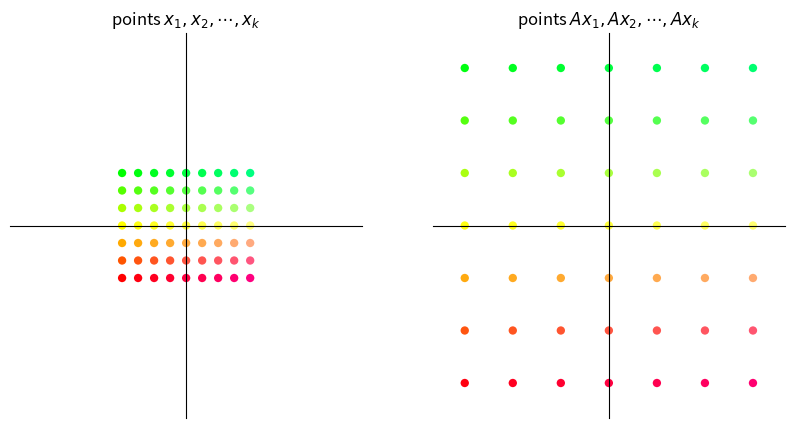
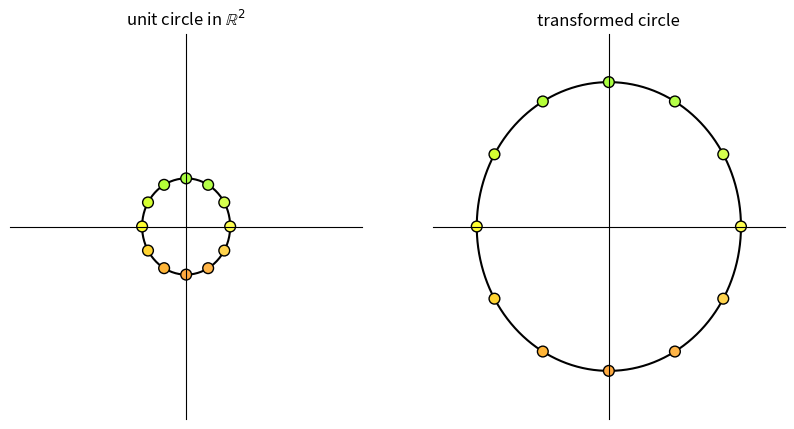
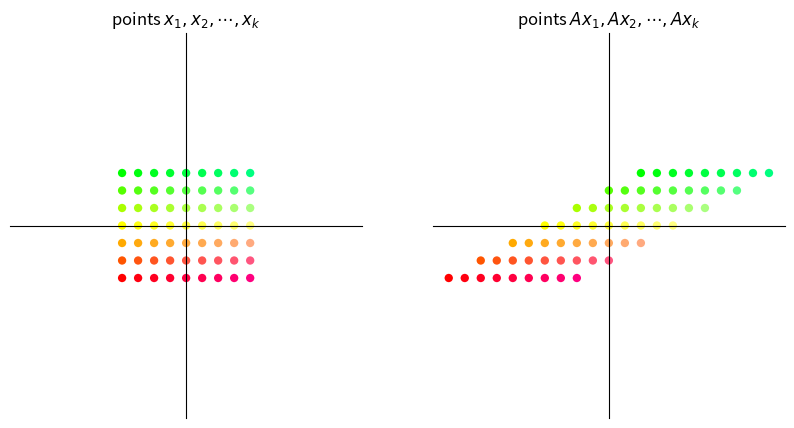
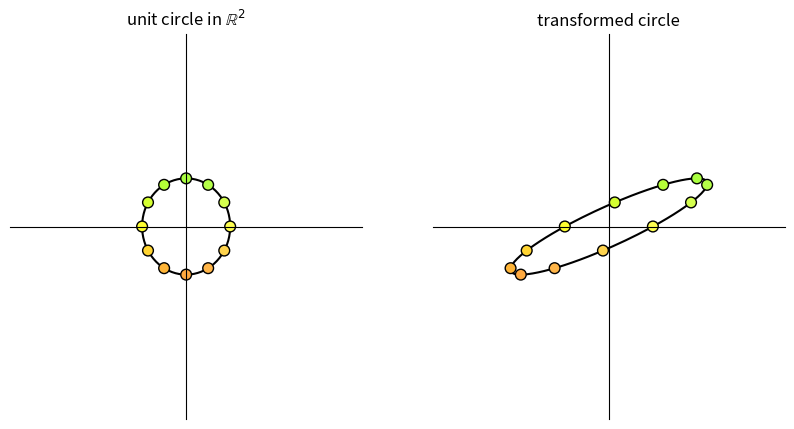
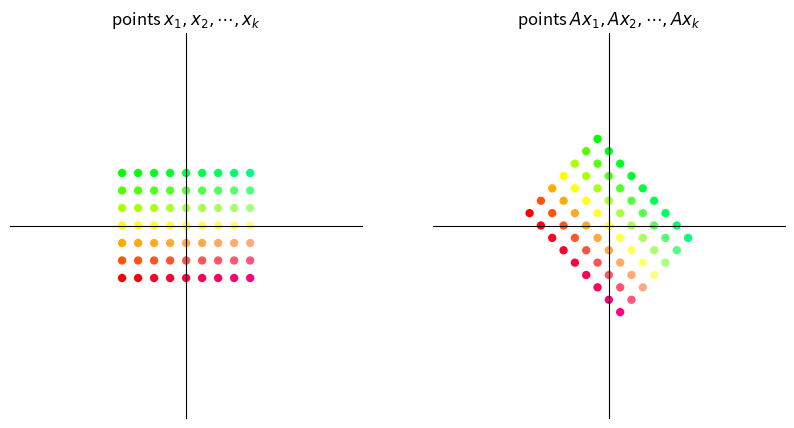
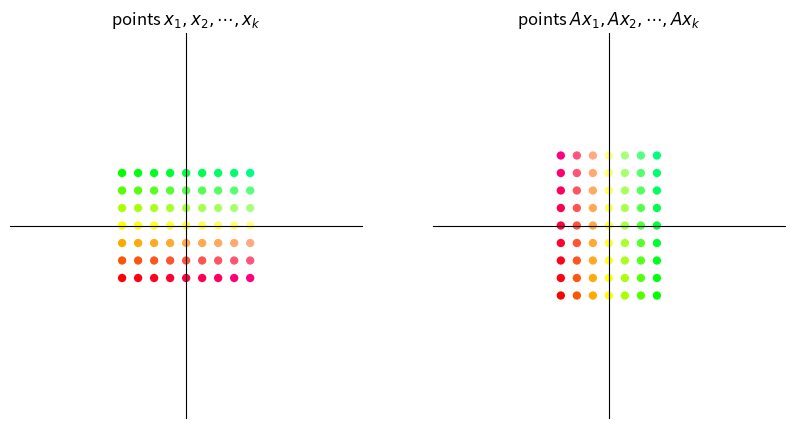
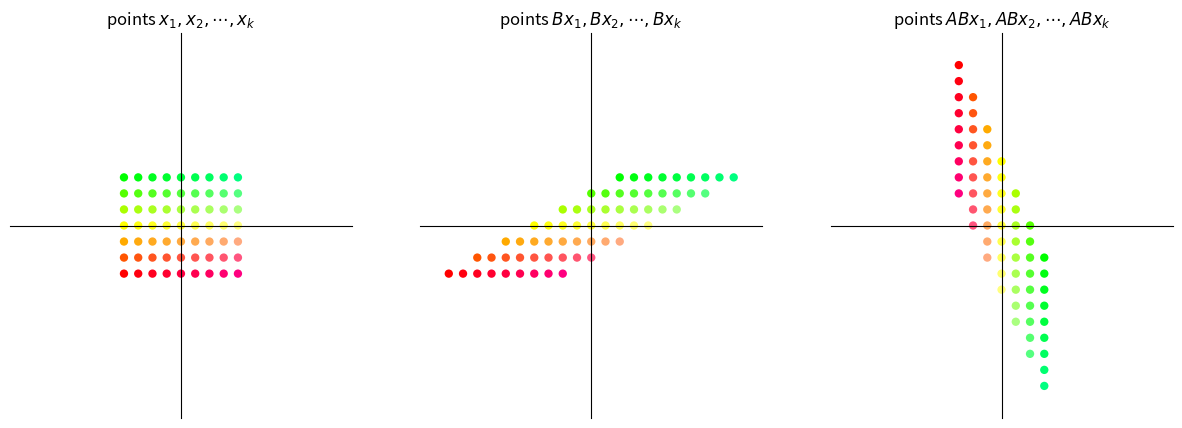
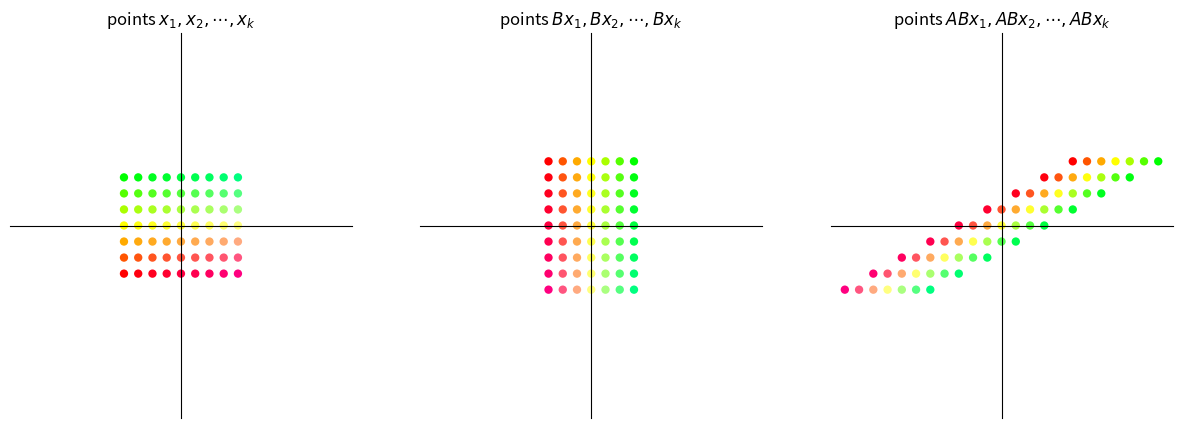
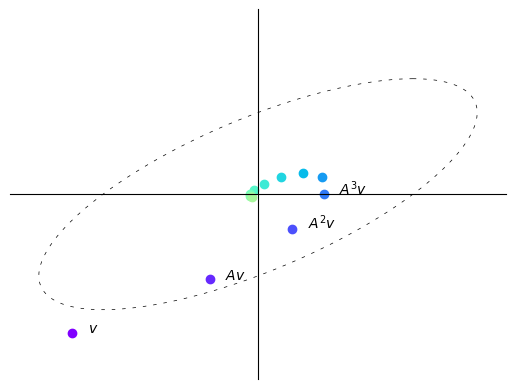
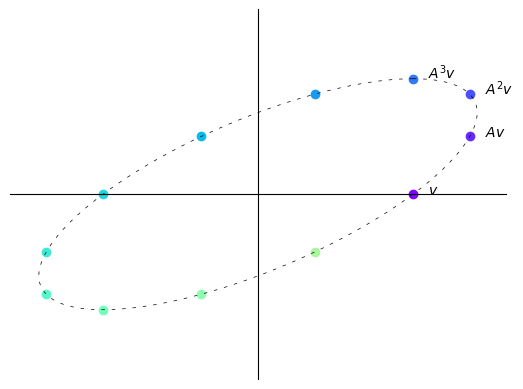
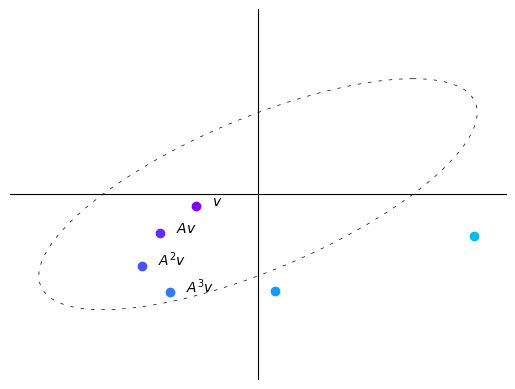
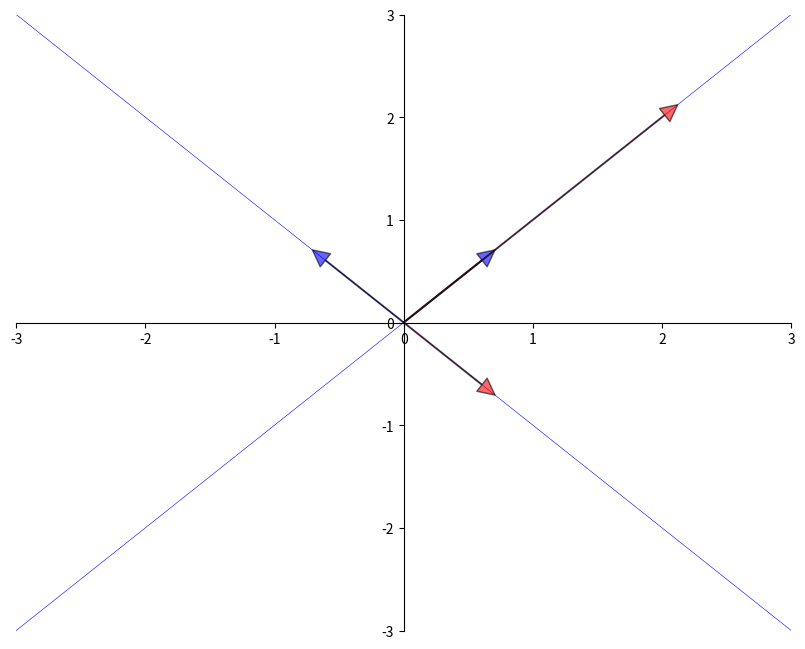
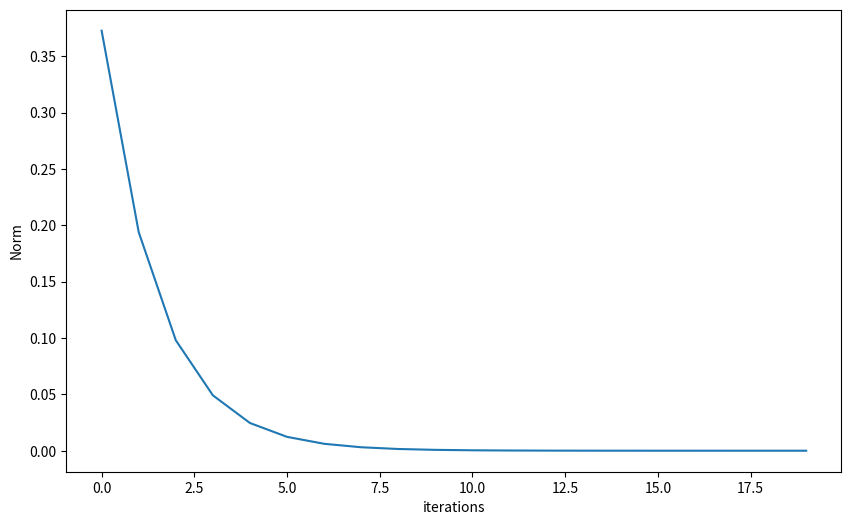
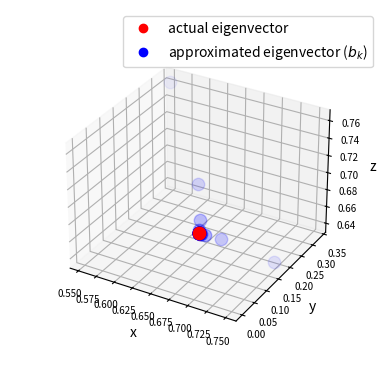
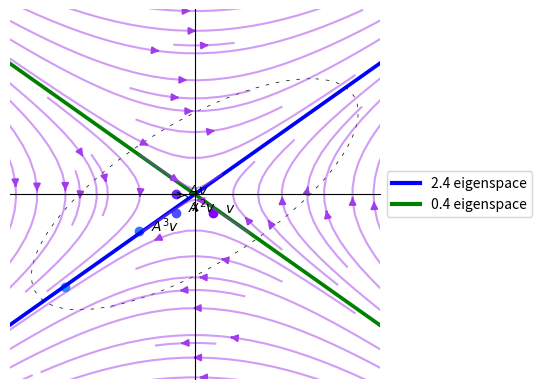

Write the Python code that produced these figures, in order.
import matplotlib.pyplot as plt
import numpy as np
from numpy.linalg import matrix_power
from matplotlib import cm
from matplotlib.lines import Line2D
from mpl_toolkits.mplot3d import Axes3D
from matplotlib.patches import FancyArrowPatch
from mpl_toolkits.mplot3d import proj3d

A = np.array([[2,  1], 
              [-1, 1]])

from math import sqrt

fig, ax = plt.subplots()
# Set the axes through the origin

for spine in ['left', 'bottom']:
    ax.spines[spine].set_position('zero')
for spine in ['right', 'top']:
    ax.spines[spine].set_color('none')

ax.set(xlim=(-2, 6), ylim=(-2, 4), aspect=1)

vecs = ((1, 3),(5, 2))
c = ['r','black']
for i, v in enumerate(vecs):
    ax.annotate('', xy=v, xytext=(0, 0),
                arrowprops=dict(color=c[i],
                shrink=0,
                alpha=0.7,
                width=0.5))
    
ax.text(0.2 + 1 , 0.2 + 3, 'x=$(1,3)$')
ax.text(0.2 + 5 , 0.2 + 2, 'Ax=$(5,2)$')
    
ax.annotate('', xy=(sqrt(10/29)* 5, sqrt(10/29) *2), xytext=(0, 0),
                arrowprops=dict(color='purple',
                shrink=0,
                alpha=0.7,
                width=0.5))

ax.annotate('',xy=(1,2/5),xytext=(1/3, 1),
             arrowprops={'arrowstyle':'->', 'connectionstyle':'arc3,rad=-0.3'}
             ,horizontalalignment='center')
ax.text(0.8,0.8, f'θ',fontsize =14)

plt.show()

def colorizer(x, y):
    r = min(1, 1-y/3)
    g = min(1, 1+y/3)
    b = 1/4 + x/16
    return (r, g, b)

def grid_transform(A = np.array([[1, -1], [1, 1]])):
    xvals = np.linspace(-4, 4, 9)
    yvals = np.linspace(-3, 3, 7)
    xygrid = np.column_stack([[x, y] for x in xvals for y in yvals])
    uvgrid = A @ xygrid
    
    colors = list(map(colorizer, xygrid[0], xygrid[1]))
    
    figure, ax = plt.subplots(1,2, figsize = (10,5))
    
    for axes in ax:
        axes.set(xlim=(-11, 11), ylim=(-11, 11))
        axes.set_xticks([])
        axes.set_yticks([])
        for spine in ['left', 'bottom']:
            axes.spines[spine].set_position('zero')
        for spine in ['right', 'top']:
            axes.spines[spine].set_color('none')
    
    # Plot x-y grid points
    ax[0].scatter(xygrid[0], xygrid[1], s=36, c=colors, edgecolor="none")
    #ax[0].grid(True)
    #ax[0].axis("equal")
    ax[0].set_title("points $x_1, x_2, \cdots, x_k$")
    
    # Plot transformed grid points
    ax[1].scatter(uvgrid[0], uvgrid[1], s=36, c=colors, edgecolor="none")
    #ax[1].grid(True)
    #ax[1].axis("equal")
    ax[1].set_title("points $Ax_1, Ax_2, \cdots, Ax_k$")
    
    plt.show()

def circle_transform(A = np.array([[-1, 2], [0, 1]])):
    
    figure, ax = plt.subplots(1,2, figsize = (10,5))
    
    for axes in ax:
        axes.set(xlim=(-4, 4), ylim=(-4, 4))
        axes.set_xticks([])
        axes.set_yticks([])
        for spine in ['left', 'bottom']:
            axes.spines[spine].set_position('zero')
        for spine in ['right', 'top']:
            axes.spines[spine].set_color('none')
    
    θ = np.linspace( 0 , 2 * np.pi , 150) 
    r = 1
    
    θ_1 = np.empty(12)
    for i in range(12):
        θ_1[i] = 2 * np.pi * (i/12)
    
    x = r * np.cos(θ) 
    y = r * np.sin(θ)
    a = r * np.cos(θ_1)
    b = r * np.sin(θ_1)
    a_1 = a.reshape(1,-1)
    b_1 = b.reshape(1,-1)
    colors = list(map(colorizer, a, b))
    ax[0].plot(x, y, color = 'black', zorder=1)
    ax[0].scatter(a_1,b_1, c = colors, alpha = 1, s = 60, edgecolors = 'black', zorder =2)
    ax[0].set_title("unit circle in $\mathbb{R}^2$")
    
    x1= x.reshape(1,-1)
    y1 = y.reshape(1, -1)
    ab = np.concatenate((a_1,b_1), axis=0)
    transformed_ab = A @ ab
    transformed_circle_input = np.concatenate((x1,y1), axis=0)
    transformed_circle = A @ transformed_circle_input
    ax[1].plot(transformed_circle[0,:], transformed_circle[1,:], color = 'black', zorder= 1) 
    ax[1].scatter(transformed_ab[0,:],transformed_ab[1:,], color = colors, alpha = 1, s = 60, edgecolors = 'black', zorder =2)
    ax[1].set_title("transformed circle")
   
    plt.show()

A = np.array([[3 ,0],    #scaling by 3 in both directions
              [0, 3]])
grid_transform(A)
circle_transform(A)

A = np.array([[1, 2],     # shear along x-axis
              [0, 1]])
grid_transform(A)
circle_transform(A)

θ = np.pi/4      #45 degree clockwise rotation
A = np.array([[np.cos(θ), np.sin(θ)],
              [-np.sin(θ), np.cos(θ)]])
grid_transform(A)

A = np.column_stack([[0, 1], [1, 0]])
grid_transform(A)

def grid_composition_transform(A = np.array([[1, -1], [1, 1]]), B = np.array([[1, -1], [1, 1]])):
    xvals = np.linspace(-4, 4, 9)
    yvals = np.linspace(-3, 3, 7)
    xygrid = np.column_stack([[x, y] for x in xvals for y in yvals])
    uvgrid = B @ xygrid
    abgrid = A @ uvgrid
    
    colors = list(map(colorizer, xygrid[0], xygrid[1]))
    
    figure, ax = plt.subplots(1,3, figsize = (15,5))
    
    for axes in ax:
        axes.set(xlim=(-12, 12), ylim=(-12, 12))
        axes.set_xticks([])
        axes.set_yticks([])
        for spine in ['left', 'bottom']:
            axes.spines[spine].set_position('zero')
        for spine in ['right', 'top']:
            axes.spines[spine].set_color('none')
            
    # Plot grid points
    ax[0].scatter(xygrid[0], xygrid[1], s=36, c=colors, edgecolor="none")
    ax[0].set_title("points $x_1, x_2, \cdots, x_k$")
    
    # Plot intermediate grid points
    ax[1].scatter(uvgrid[0], uvgrid[1], s=36, c=colors, edgecolor="none")
    ax[1].set_title("points $Bx_1, Bx_2, \cdots, Bx_k$")
    
    #Plot transformed grid points
    ax[2].scatter(abgrid[0], abgrid[1], s=36, c=colors, edgecolor="none")
    ax[2].set_title("points $ABx_1, ABx_2, \cdots, ABx_k$")

    plt.show()

θ = np.pi/2 
#B = np.array([[np.cos(θ), np.sin(θ)],
#              [-np.sin(θ), np.cos(θ)]])
A = np.array([[0, 1],     # 90 degree clockwise rotation
              [-1, 0]])
B = np.array([[1, 2],     # shear along x-axis
              [0, 1]])

grid_composition_transform(A,B)        #transformation AB

grid_composition_transform(B,A)         #transformation BA

def plot_series(B, v, n):
    
    A = np.array([[1, -1],
                  [1, 0]])
    
    figure, ax = plt.subplots()
    
    ax.set(xlim=(-4, 4), ylim=(-4, 4))
    ax.set_xticks([])
    ax.set_yticks([])
    for spine in ['left', 'bottom']:
        ax.spines[spine].set_position('zero')
    for spine in ['right', 'top']:
        ax.spines[spine].set_color('none')
        
    θ = np.linspace( 0 , 2 * np.pi , 150) 
    r = 2.5
    x = r * np.cos(θ) 
    y = r * np.sin(θ)
    x1 = x.reshape(1,-1)
    y1 = y.reshape(1, -1)
    xy = np.concatenate((x1,y1), axis=0)
    
    ellipse = A @ xy
    ax.plot(ellipse[0,:], ellipse[1,:], color = 'black', linestyle = (0, (5,10)), linewidth = 0.5)
    
    colors = plt.cm.rainbow(np.linspace(0,1,20))# Initialize holder for trajectories
    
    for i in range(n):
        iteration = matrix_power(B, i) @ v
        v1 = iteration[0]
        v2 = iteration[1]
        ax.scatter(v1, v2, color=colors[i])
        if i == 0:
            ax.text(v1+0.25, v2, f'$v$')
        if i == 1:
            ax.text(v1+0.25, v2, f'$Av$')
        if 1< i < 4:
            ax.text(v1+0.25, v2, f'$A^{i}v$')
            
    plt.show()

B = np.array([[sqrt(3) + 1, -2],
              [1, sqrt(3) - 1]])
B = (1/(2*sqrt(2))) * B
v = (-3, -3)
n = 12

plot_series(B, v, n)

B = np.array([[sqrt(3) + 1, -2],
              [1, sqrt(3) - 1]])
B = (1/2) * B
v = (2.5, 0)
n = 12

plot_series(B, v, n)

B = np.array([[sqrt(3) + 1, -2],
              [1, sqrt(3) - 1]])
B = (1/sqrt(2)) * B
v = (-1, -0.25)
n = 6

plot_series(B, v, n)

from numpy.linalg import eig

A = [[1, 2],
     [2, 1]]
A = np.array(A)
evals, evecs = eig(A)
evecs = evecs[:, 0], evecs[:, 1]

fig, ax = plt.subplots(figsize=(10, 8))
# Set the axes through the origin
for spine in ['left', 'bottom']:
    ax.spines[spine].set_position('zero')
for spine in ['right', 'top']:
    ax.spines[spine].set_color('none')
#ax.grid(alpha=0.4)

xmin, xmax = -3, 3
ymin, ymax = -3, 3
ax.set(xlim=(xmin, xmax), ylim=(ymin, ymax))

# Plot each eigenvector
for v in evecs:
    ax.annotate('', xy=v, xytext=(0, 0),
                arrowprops=dict(facecolor='blue',
                shrink=0,
                alpha=0.6,
                width=0.5))

# Plot the image of each eigenvector
for v in evecs:
    v = A @ v
    ax.annotate('', xy=v, xytext=(0, 0),
                arrowprops=dict(facecolor='red',
                shrink=0,
                alpha=0.6,
                width=0.5))

# Plot the lines they run through
x = np.linspace(xmin, xmax, 3)
for v in evecs:
    a = v[1] / v[0]
    ax.plot(x, a * x, 'b-', lw=0.4)

plt.show()

from numpy.linalg import eig

A = ((1, 2),
     (2, 1))

A = np.array(A)
evals, evecs = eig(A)
evals   #eigenvalues

evecs   #eigenvectors

# Define a matrix A
A = np.array([[1, 0, 3], 
              [0, 2, 0], 
              [3, 0, 1]])

num_iters = 20

# Define a random starting vector b
b = np.random.rand(A.shape[1])

# Get the leading eigenvector of matrix A
eigenvector = np.linalg.eig(A)[1][:, 0]

norm_ls = []
res = []

# Power iteration loop
for i in range(num_iters):
    # Multiply b by A
    b = A @ b
    # Normalize b
    b = b / np.linalg.norm(b)
    # Append b to the list of eigenvector approximations
    res.append(b)
    norm = np.linalg.norm(np.array(b) 
                          - eigenvector)
    norm_ls.append(norm)

dominant_eigenvalue = np.dot(A @ b, b) / np.dot(b, b)
print(f'The approximated dominant eigenvalue is {dominant_eigenvalue:.2f}')
print('The real eigenvalue is', np.linalg.eig(A)[0])

# Plot the eigenvector approximations for each iteration
plt.figure(figsize=(10, 6))
plt.xlabel('iterations')
plt.ylabel('Norm')
_ = plt.plot(norm_ls)

# Set up the figure and axis for 3D plot
fig = plt.figure()
ax = fig.add_subplot(111, projection='3d')

# Plot the eigenvectors
ax.scatter(eigenvector[0], 
           eigenvector[1], 
           eigenvector[2], 
           color='r', s = 80)

for i, vec in enumerate(res):
    ax.scatter(vec[0], vec[1], vec[2], 
               color='b', 
               alpha=(i+1)/(num_iters+1), 
               s = 80)

ax.set_xlabel('x')
ax.set_ylabel('y')
ax.set_zlabel('z')
ax.tick_params(axis='both', which='major', labelsize=7)

points = [plt.Line2D([0], [0], linestyle='none', 
                     c=i, marker='o') for i in ['r', 'b']]
ax.legend(points, ['actual eigenvector', 
                   r'approximated eigenvector ($b_k$)'])
ax.set_box_aspect(aspect=None, zoom=0.8)

# Show the plot
plt.show()

A = np.array([[1, 2], 
              [1, 1]])
v = (0.4, -0.4)
n = 11

# Compute eigenvectors and eigenvalues
eigenvalues, eigenvectors = np.linalg.eig(A)

print(f"eigenvalues:\n {eigenvalues}")
print(f"eigenvectors:\n {eigenvectors}")

plot_series(A, v, n)

# Create a grid of points
x, y = np.meshgrid(np.linspace(-5, 5, 15), 
                np.linspace(-5, 5, 20))

# Apply the matrix A to each point in the vector field
vec_field = np.stack([x, y])
u, v = np.tensordot(A, vec_field, axes=1)

# Plot the transformed vector field
c = plt.streamplot(x, y, u - x, v - y, 
                density=1, linewidth=None, color='#A23BEC')
c.lines.set_alpha(0.5)
c.arrows.set_alpha(0.5)

# Draw eigenvectors
origin = np.zeros((2, len(eigenvectors)))
parameters = {'color':['b', 'g'], 'angles':'xy', 
                'scale_units':'xy', 'scale':0.1, 'width':0.01}
plt.quiver(*origin, eigenvectors[0], 
        eigenvectors[1], **parameters)
plt.quiver(*origin, - eigenvectors[0], 
        - eigenvectors[1], **parameters)

colors = ['b', 'g']
lines = [Line2D([0], [0], color=c, linewidth=3) for c in colors]
labels = ["2.4 eigenspace", "0.4 eigenspace"]
plt.legend(lines, labels,loc='center left', bbox_to_anchor=(1, 0.5))

plt.xlabel("x")
plt.ylabel("y")
plt.grid()
plt.gca().set_aspect('equal', adjustable='box')
plt.show()

figure, ax = plt.subplots(1,3, figsize = (15, 5))
A = np.array([[sqrt(3) + 1, -2],
              [1, sqrt(3) - 1]])
A = (1/(2*sqrt(2))) * A

B = np.array([[sqrt(3) + 1, -2],
              [1, sqrt(3) - 1]])
B = (1/2) * B

C = np.array([[sqrt(3) + 1, -2],
              [1, sqrt(3) - 1]])
C = (1/sqrt(2)) * C

examples = [A, B, C]

for i, example in enumerate(examples):
    M = example

    # Compute right eigenvectors and eigenvalues
    eigenvalues, eigenvectors = np.linalg.eig(M)
    print(f'Example {i+1}:\n')
    print(f'eigenvalues:\n {eigenvalues}')
    print(f'eigenvectors:\n {eigenvectors}\n')

    eigenvalues_real = eigenvalues.real
    eigenvectors_real = eigenvectors.real

    # Create a grid of points
    x, y = np.meshgrid(np.linspace(-20, 20, 15), 
                    np.linspace(-20, 20, 20))

    # Apply the matrix A to each point in the vector field
    vec_field = np.stack([x, y])
    u, v = np.tensordot(M, vec_field, axes=1)

    # Plot the transformed vector field
    c = ax[i].streamplot(x, y, u - x, v - y,
             density=1, linewidth=None, color='#A23BEC')
    c.lines.set_alpha(0.5)
    c.arrows.set_alpha(0.5)
    
    # Draw eigenvectors
    parameters = {'color':['b', 'g'], 'angles':'xy', 
                'scale_units':'xy', 'scale':1, 
                'width':0.01, 'alpha':0.5}
    origin = np.zeros((2, len(eigenvectors)))
    ax[i].quiver(*origin, eigenvectors_real[0], 
            eigenvectors_real[1], **parameters)
    ax[i].quiver(*origin, 
                - eigenvectors_real[0], 
                - eigenvectors_real[1], 
                **parameters)

    ax[i].set_xlabel("x-axis")
    ax[i].set_ylabel("y-axis")
    ax[i].grid()
    ax[i].set_aspect('equal', adjustable='box')

plt.show()

class Arrow3D(FancyArrowPatch):
    def __init__(self, xs, ys, zs, *args, **kwargs):
        super().__init__((0,0), (0,0), *args, **kwargs)
        self._verts3d = xs, ys, zs

    def do_3d_projection(self, renderer=None):
        xs3d, ys3d, zs3d = self._verts3d
        xs, ys, zs = proj3d.proj_transform(xs3d, ys3d, zs3d, self.axes.M)
        self.set_positions((0.1*xs[0],0.1*ys[0]),(0.1*xs[1],0.1*ys[1]))

        return np.min(zs)

eigenvalues, eigenvectors = np.linalg.eig(A)

# Create meshgrid for vector field
x, y = np.meshgrid(np.linspace(-2, 2, 15), 
                   np.linspace(-2, 2, 15))

# Calculate vector field (real and imaginary parts)
u_real = A[0][0] * x + A[0][1] * y
v_real = A[1][0] * x + A[1][1] * y
u_imag = np.zeros_like(x)
v_imag = np.zeros_like(y)

# Create 3D figure
fig = plt.figure()
ax = fig.add_subplot(111, projection='3d')
vlength = np.linalg.norm(eigenvectors)
ax.quiver(x, y, u_imag, u_real-x, v_real-y, v_imag-u_imag, 
          colors = 'b', alpha=0.3, length = .2, 
          arrow_length_ratio = 0.01)

arrow_prop_dict = dict(mutation_scale=5, 
                arrowstyle='-|>', shrinkA=0, shrinkB=0)

# Plot 3D eigenvectors
for c, i in zip(['b', 'g'], [0, 1]):
    a = Arrow3D([0, eigenvectors[0][i].real], 
                [0, eigenvectors[1][i].real], 
                [0, eigenvectors[1][i].imag], 
                color=c, **arrow_prop_dict)
    ax.add_artist(a)

# Set axis labels and title
ax.set_xlabel('x')
ax.set_ylabel('y')
ax.set_zlabel('Im')
ax.set_box_aspect(aspect=None, zoom=0.8)

plt.draw()
plt.show()